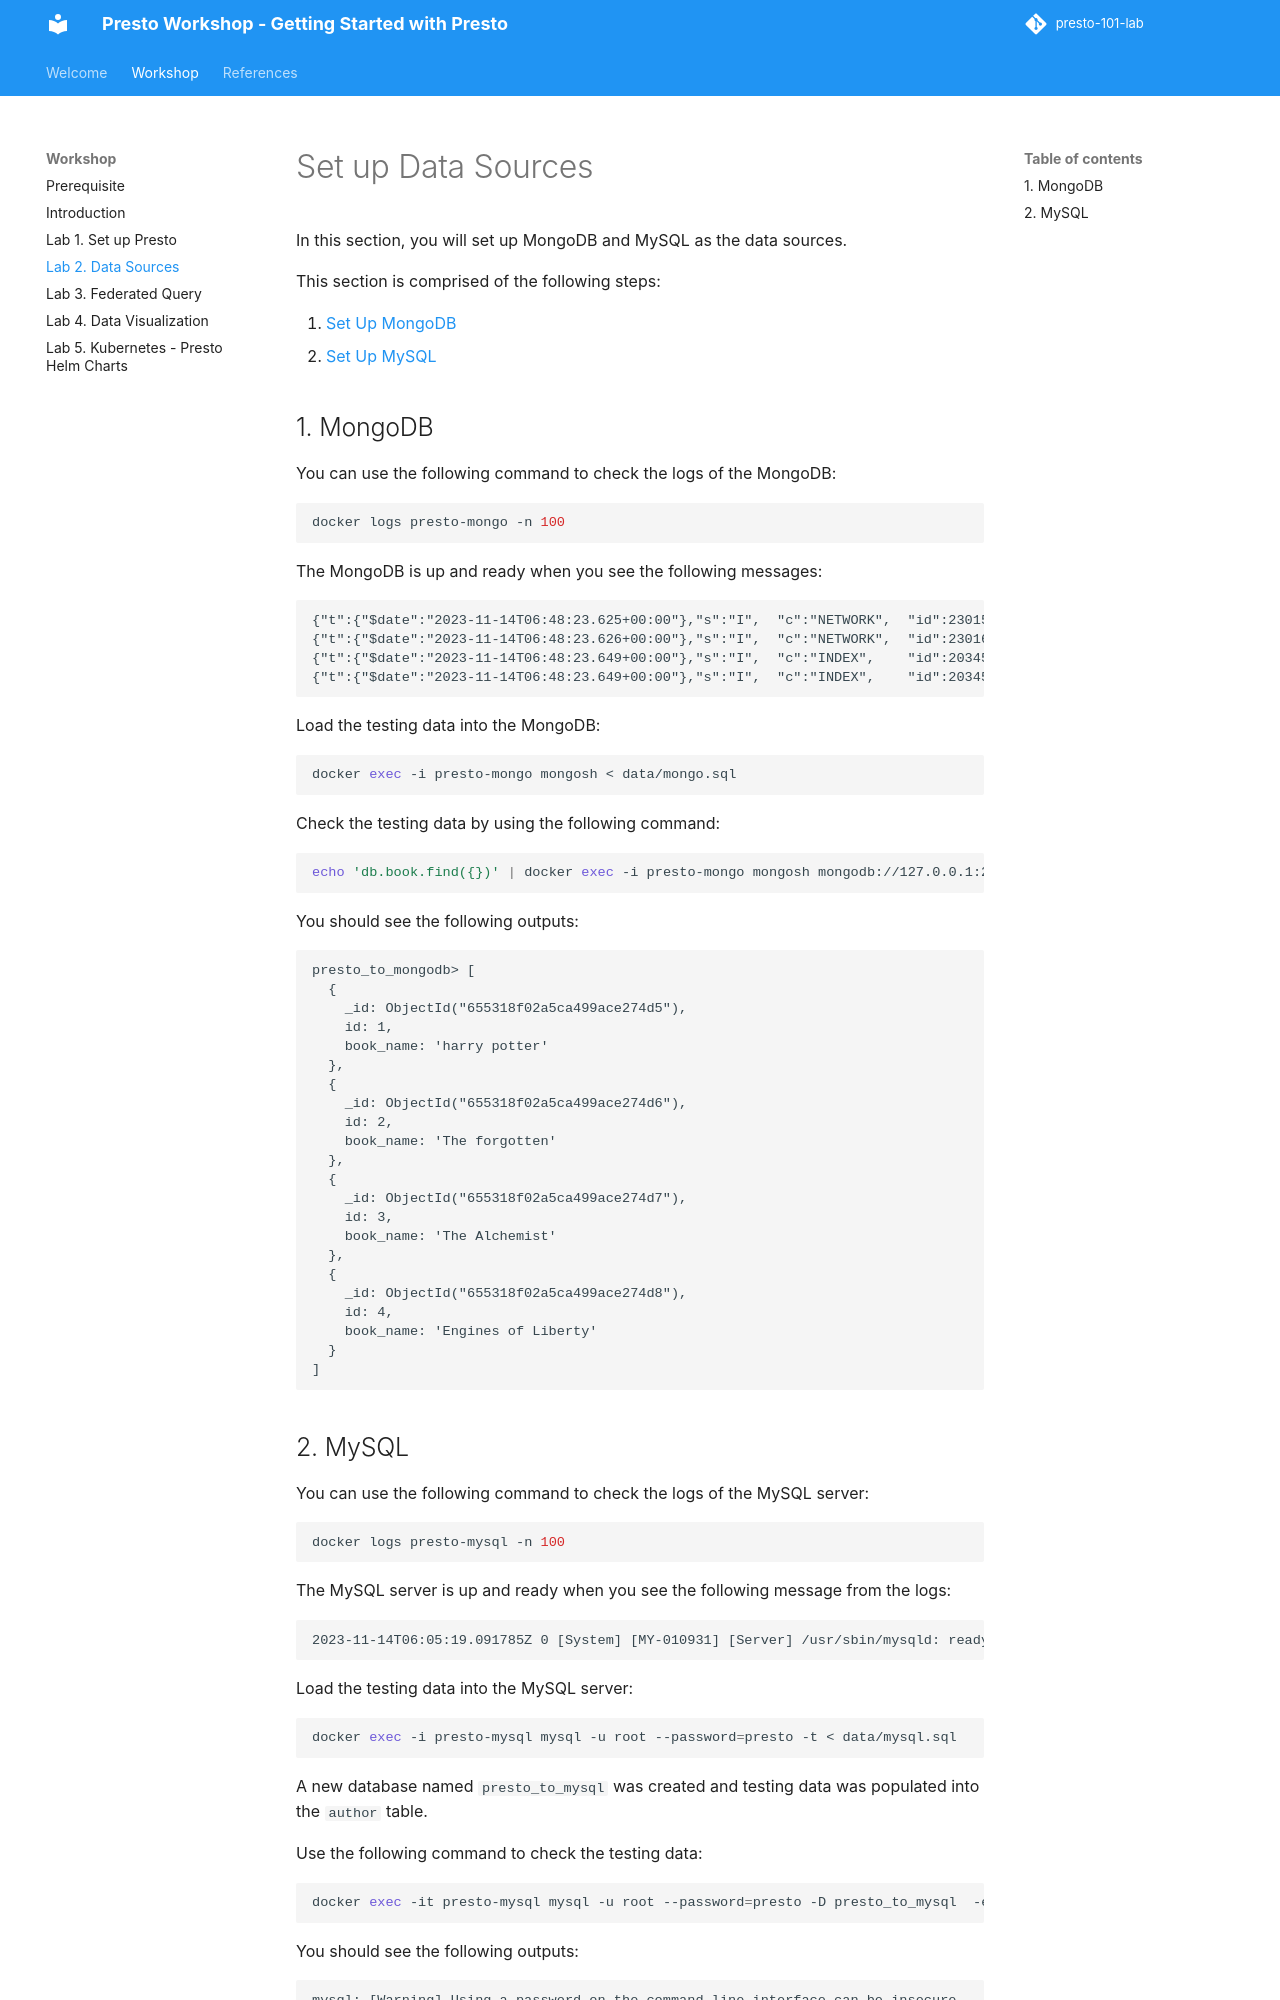

repository: IBM/presto-101-lab · page: lab-2/index.html · generator: mkdocs

# Set up Data Sources

In this section, you will set up MongoDB and MySQL as the data sources.

This section is comprised of the following steps:

1. [Set Up MongoDB](#1-mongodb)
1. [Set Up MySQL](#2-mysql)

## 1. MongoDB

You can use the following command to check the logs of the MongoDB:
```sh
docker logs presto-mongo -n 100
```

The MongoDB is up and ready when you see the following messages:
```
{"t":{"$date":"2023-11-14T06:48:23.625+00:00"},"s":"I",  "c":"NETWORK",  "id":23015,   "ctx":"listener","msg":"Listening on","attr":{"address":"0.0.0.0"}}
{"t":{"$date":"2023-11-14T06:48:23.626+00:00"},"s":"I",  "c":"NETWORK",  "id":23016,   "ctx":"listener","msg":"Waiting for connections","attr":{"port":27017,"ssl":"off"}}
{"t":{"$date":"2023-11-14T06:48:23.649+00:00"},"s":"I",  "c":"INDEX",    "id":20345,   "ctx":"LogicalSessionCacheRefresh","msg":"Index build: done building","attr":{"buildUUID":null,"collectionUUID":{"uuid":{"$uuid":"41f44999-9108-4497-9442-c0baba8a82c6"}},"namespace":"config.system.sessions","index":"_id_","ident":"index-5--8644828660937270733","collectionIdent":"collection-4--8644828660937270733","commitTimestamp":null}}
{"t":{"$date":"2023-11-14T06:48:23.649+00:00"},"s":"I",  "c":"INDEX",    "id":20345,   "ctx":"LogicalSessionCacheRefresh","msg":"Index build: done building","attr":{"buildUUID":null,"collectionUUID":{"uuid":{"$uuid":"41f44999-9108-4497-9442-c0baba8a82c6"}},"namespace":"config.system.sessions","index":"lsidTTLIndex","ident":"index-6--8644828660937270733","collectionIdent":"collection-4--8644828660937270733","commitTimestamp":null}}
```

Load the testing data into the MongoDB:
```sh
docker exec -i presto-mongo mongosh < data/mongo.sql
```

Check the testing data by using the following command:
```sh
echo 'db.book.find({})' | docker exec -i presto-mongo mongosh mongodb://127.0.0.1:27017/presto_to_mongodb
```

You should see the following outputs:
```
presto_to_mongodb> [
  {
    _id: ObjectId("655318f02a5ca499ace274d5"),
    id: 1,
    book_name: 'harry potter'
  },
  {
    _id: ObjectId("655318f02a5ca499ace274d6"),
    id: 2,
    book_name: 'The forgotten'
  },
  {
    _id: ObjectId("655318f02a5ca499ace274d7"),
    id: 3,
    book_name: 'The Alchemist'
  },
  {
    _id: ObjectId("655318f02a5ca499ace274d8"),
    id: 4,
    book_name: 'Engines of Liberty'
  }
]
```
